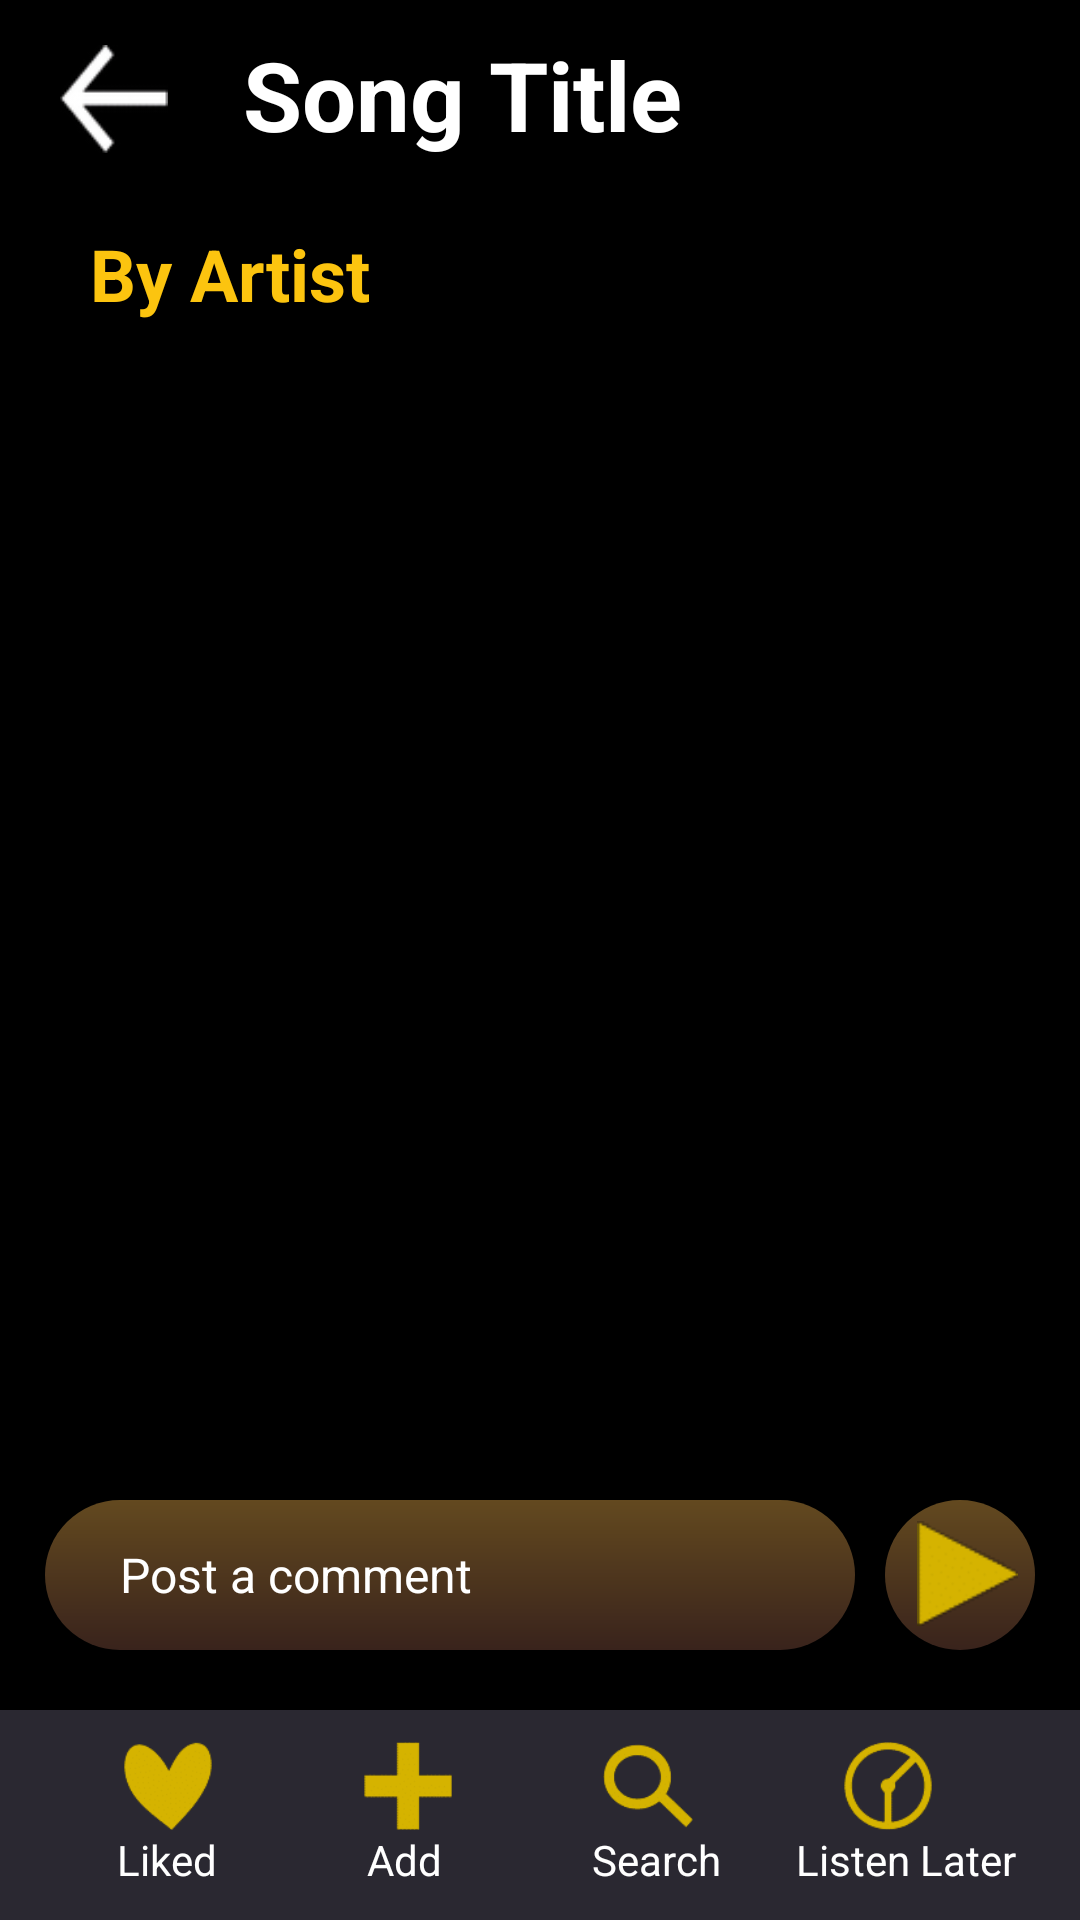

This screen was rendered from an Android layout file. Write that file and the resources it references.
<!-- AndroidManifest.xml: application theme Theme.I190582_i190534 -->
<!-- res/layout/activity_song_comments.xml -->
<?xml version="1.0" encoding="utf-8"?>
<RelativeLayout xmlns:android="http://schemas.android.com/apk/res/android"
    xmlns:app="http://schemas.android.com/apk/res-auto"
    xmlns:tools="http://schemas.android.com/tools"
    android:layout_width="match_parent"
    android:layout_height="match_parent"
    android:background="@color/black"
    tools:context=".SongComments">

    
    <RelativeLayout
        android:id="@+id/songtitlebar"
        android:layout_width="match_parent"
        android:layout_height="wrap_content">

        <ImageView
            android:id="@+id/backarrow"
            android:layout_width="36dp"
            android:layout_height="36dp"
            android:layout_marginLeft="20dp"
            android:layout_marginTop="15dp"
            android:src="@drawable/backarrow_page9" />

        <TextView
            android:id="@+id/song_title"
            android:layout_width="wrap_content"
            android:layout_height="55dp"
            android:layout_marginLeft="25dp"
            android:layout_marginTop="10dp"
            android:layout_toRightOf="@+id/backarrow"
            android:text="Song Title"
            android:textColor="@color/white"
            android:textSize="32dp"
            android:textStyle="bold" />
    </RelativeLayout>
    
    <TextView
        android:id="@+id/byartist"
        android:layout_width="match_parent"
        android:layout_height="wrap_content"
        android:layout_below="@id/songtitlebar"
        android:layout_marginLeft="30dp"
        android:layout_marginTop="10dp"
        android:layout_marginRight="20dp"
        android:text="By Artist"
        android:textColor="@color/yellow"
        android:textSize="24dp"
        android:textStyle="bold" />
    
    <androidx.recyclerview.widget.RecyclerView
        android:id="@+id/rv"
        android:layout_width="match_parent"
        android:layout_height="match_parent"
        android:layout_above="@id/cmnt"
        android:layout_marginBottom="10dp"
        android:layout_below="@+id/byartist">

    </androidx.recyclerview.widget.RecyclerView>
    
    <LinearLayout
        android:id="@+id/cmnt"
        android:layout_above="@id/footer"
        android:layout_marginBottom="20dp"
        android:layout_width="match_parent"
        android:layout_marginLeft="15dp"
        android:layout_marginRight="15dp"
        android:weightSum="1"
        android:layout_height="wrap_content">
        
        <EditText
            android:id="@+id/postcomment"
            android:layout_width="0dp"
            android:layout_weight="1"
            android:layout_height="50dp"
            android:background="@drawable/comment_box"
            android:paddingLeft="25dp"
            android:hint="Post a comment"
            android:textColorHint="@color/white"
            android:textSize="16dp" />
        
        <RelativeLayout

            android:layout_width="wrap_content"
            android:layout_height="match_parent">

            <ImageView
                android:layout_width="50dp"
                android:layout_height="50dp"
                android:layout_marginLeft="10dp"
                android:background="@drawable/brown_circle" />

            <ImageView
                android:id="@+id/commentbutton"
                android:layout_width="35dp"
                android:layout_height="35dp"
                android:layout_marginLeft="20dp"
                android:layout_marginTop="7dp"
                android:src="@drawable/songname_pause_screen5" />


        </RelativeLayout>

    </LinearLayout>
    
    <RelativeLayout
        android:id="@+id/footer"
        android:layout_width="match_parent"
        android:layout_height="70dp"
        android:layout_alignParentBottom="true"
        android:background="#2A2831">
        <RelativeLayout
            android:layout_width="match_parent"
            android:layout_height="wrap_content"
            android:layout_marginLeft="20dp"
            android:layout_marginTop="15dp"
            android:layout_marginRight="10dp"
            android:layout_centerVertical="true"
            android:gravity="center">

            <ImageView
                android:id="@+id/like"
                android:layout_width="30dp"
                android:layout_height="30dp"
                android:layout_marginLeft="10dp"
                android:layout_marginRight="50dp"
                android:src="@drawable/like_page5" />

            <TextView
                android:id="@+id/like_text"
                android:layout_width="wrap_content"
                android:layout_height="wrap_content"
                android:layout_below="@id/like"
                android:layout_marginRight="50dp"
                android:paddingLeft="8dp"
                android:text="Liked"
                android:textColor="@color/white" />

            <ImageView
                android:id="@+id/add"
                android:layout_width="30dp"
                android:layout_height="30dp"
                android:layout_marginRight="50dp"
                android:layout_toRightOf="@id/like"
                android:src="@drawable/plus_page5" />

            <TextView
                android:id="@+id/add_text"
                android:layout_width="wrap_content"
                android:layout_height="wrap_content"
                android:layout_below="@id/add"
                android:layout_marginRight="50dp"
                android:layout_toRightOf="@id/like_text"
                android:text="Add"
                android:textColor="@color/white" />

            <ImageView
                android:id="@+id/search"
                android:layout_width="30dp"
                android:layout_height="30dp"
                android:layout_marginRight="50dp"
                android:layout_toRightOf="@id/add"
                android:src="@drawable/search_page5" />

            <TextView
                android:id="@+id/search_text"
                android:layout_width="wrap_content"
                android:layout_height="wrap_content"
                android:layout_below="@id/search"
                android:layout_marginRight="25dp"
                android:layout_toRightOf="@id/add_text"
                android:text="Search"
                android:textColor="@color/white" />

            <ImageView
                android:id="@+id/listen_later"
                android:layout_width="30dp"
                android:layout_height="30dp"
                android:layout_marginRight="20dp"
                android:layout_toRightOf="@id/search"
                android:src="@drawable/listen_later_page5" />
            <TextView
                android:id="@+id/listen_later_text"
                android:layout_width="wrap_content"
                android:layout_height="wrap_content"
                android:layout_below="@id/listen_later"
                android:layout_toRightOf="@id/search_text"
                android:text="Listen Later"
                android:textColor="@color/white" />

        </RelativeLayout>
    </RelativeLayout>

</RelativeLayout>
<!-- resources referenced by this layout -->
<resources>
  <color name="black">#FF000000</color>
  <color name="white">#FFFFFFFF</color>
  <color name="yellow">#FCC40F</color>
  <!-- drawable backarrow_page9: png bitmap (drawable-v24, 2701 bytes) -->
  <!-- drawable brown_circle (drawable-v24) -->
  <shape xmlns:android="http://schemas.android.com/apk/res/android"
      android:shape="oval">
      <gradient
          android:endColor="#39231C"
          android:startColor="#63491F"
          android:angle="10"
          />
  </shape>
  <!-- drawable comment_box (drawable-v24) -->
  <?xml version="1.0" encoding="utf-8"?>
  <shape xmlns:android="http://schemas.android.com/apk/res/android">
      <gradient
          android:endColor="#39231C"
          android:startColor="#63491F"
          android:angle="10"
          />
      <corners
          android:bottomLeftRadius="25dp"
          android:bottomRightRadius="25dp"
          android:topLeftRadius="25dp"
          android:topRightRadius="25dp" />
  </shape>
  <!-- drawable like_page5: png bitmap (drawable-v24, 2899 bytes) -->
  <!-- drawable listen_later_page5: png bitmap (drawable-v24, 3683 bytes) -->
  <!-- drawable plus_page5: png bitmap (drawable-v24, 1215 bytes) -->
  <!-- drawable search_page5: png bitmap (drawable-v24, 3459 bytes) -->
  <!-- drawable songname_pause_screen5: png bitmap (drawable-v24, 1159 bytes) -->
  <style name="Theme.I190582_i190534" parent="Theme.MaterialComponents.DayNight.NoActionBar">
          
          <item name="colorPrimary">@color/purple_500</item>
          <item name="colorPrimaryVariant">@color/purple_700</item>
          <item name="colorOnPrimary">@color/white</item>
          
          <item name="colorSecondary">@color/yellow</item>
          <item name="colorSecondaryVariant">@color/teal_700</item>
          <item name="colorOnSecondary">@color/black</item>
          
          <item name="android:statusBarColor" tools:targetApi="l">@color/black</item>
          
      </style>
  <color name="purple_500">#FF6200EE</color>
  <color name="purple_700">#FF3700B3</color>
  <color name="teal_700">#FF018786</color>
</resources>
